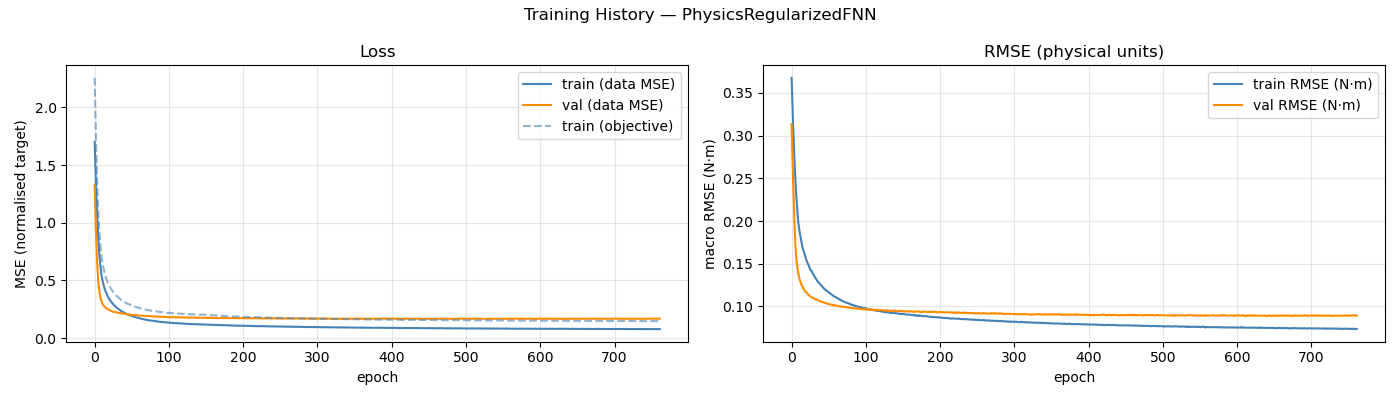

The file beside this chart, header and first rows:
epoch, train_loss, val_loss, train_rmse, val_rmse, train_loss_obj
1, 1.701, 1.33, 0.3677, 0.3134, 2.257
2, 1.476, 1.078, 0.3402, 0.2795, 1.934
3, 1.282, 0.8696, 0.3133, 0.2474, 1.653
4, 1.123, 0.7055, 0.2904, 0.2186, 1.435
5, 0.9716, 0.5779, 0.268, 0.1941, 1.235
6, 0.8531, 0.4846, 0.2495, 0.1745, 1.085
7, 0.7539, 0.4208, 0.233, 0.1607, 0.9596
8, 0.672, 0.3771, 0.2202, 0.1511, 0.861
9, 0.6088, 0.3464, 0.2089, 0.144, 0.7813
10, 0.5523, 0.3241, 0.1984, 0.1391, 0.7107
11, 0.5186, 0.3053, 0.1923, 0.1347, 0.6699
12, 0.4883, 0.2928, 0.1864, 0.1312, 0.6322
13, 0.4622, 0.2828, 0.1816, 0.1286, 0.6021
14, 0.4372, 0.2745, 0.1764, 0.1264, 0.5715
15, 0.4176, 0.2689, 0.1721, 0.1246, 0.5467
16, 0.3996, 0.2611, 0.1681, 0.1224, 0.5234
17, 0.3859, 0.2564, 0.1653, 0.1208, 0.5079
18, 0.372, 0.252, 0.1625, 0.1195, 0.4929
19, 0.3592, 0.2495, 0.1598, 0.1187, 0.4777
20, 0.3455, 0.2442, 0.1566, 0.1169, 0.4604
21, 0.3357, 0.2417, 0.1543, 0.1161, 0.4492
22, 0.3248, 0.2391, 0.1519, 0.1155, 0.4374
23, 0.3165, 0.2357, 0.1497, 0.1142, 0.4259
24, 0.3103, 0.2335, 0.1484, 0.1136, 0.4195
25, 0.3007, 0.23, 0.1458, 0.1126, 0.4078
26, 0.2941, 0.2291, 0.144, 0.112, 0.3994
27, 0.2849, 0.2271, 0.142, 0.1114, 0.389
28, 0.2816, 0.226, 0.1414, 0.1106, 0.3869
29, 0.2742, 0.2249, 0.1393, 0.1102, 0.3776
30, 0.2687, 0.2238, 0.1381, 0.1102, 0.3715
31, 0.2622, 0.2221, 0.1364, 0.1098, 0.3643
32, 0.2575, 0.2208, 0.1349, 0.1089, 0.3574
33, 0.2513, 0.2179, 0.1333, 0.1082, 0.3509
34, 0.2484, 0.2181, 0.1324, 0.1083, 0.3475
35, 0.2427, 0.2181, 0.1308, 0.1083, 0.3403
36, 0.2374, 0.2159, 0.1296, 0.1076, 0.3348
37, 0.2327, 0.2139, 0.1283, 0.107, 0.3292
38, 0.2313, 0.2133, 0.1278, 0.1064, 0.3274
39, 0.2262, 0.2134, 0.1265, 0.1064, 0.3216
40, 0.2223, 0.2119, 0.1252, 0.1059, 0.317
41, 0.2202, 0.2095, 0.1249, 0.1054, 0.3155
42, 0.2159, 0.2094, 0.1234, 0.1052, 0.3098
43, 0.2118, 0.2081, 0.1227, 0.1051, 0.3057
44, 0.2072, 0.2072, 0.1213, 0.1048, 0.3003
45, 0.2062, 0.2065, 0.121, 0.1046, 0.2993
46, 0.2034, 0.2059, 0.1198, 0.1042, 0.2954
47, 0.2017, 0.2051, 0.1195, 0.1039, 0.2941
48, 0.1983, 0.2039, 0.1184, 0.1036, 0.2899
49, 0.1964, 0.2034, 0.118, 0.1036, 0.289
50, 0.1945, 0.2021, 0.1173, 0.1029, 0.2857
51, 0.1925, 0.2012, 0.1166, 0.1029, 0.2836
52, 0.1899, 0.201, 0.1159, 0.1025, 0.2803
53, 0.1879, 0.1996, 0.1154, 0.1025, 0.2784
54, 0.1851, 0.1997, 0.1145, 0.1023, 0.2752
55, 0.1834, 0.1991, 0.114, 0.1021, 0.2734
56, 0.1812, 0.1988, 0.1132, 0.1019, 0.2709
57, 0.1786, 0.1972, 0.1125, 0.1016, 0.2679
58, 0.1774, 0.1988, 0.1121, 0.1021, 0.2669
59, 0.1763, 0.1965, 0.1117, 0.1009, 0.2653
60, 0.1732, 0.1961, 0.111, 0.101, 0.2628
... 702 more rows
